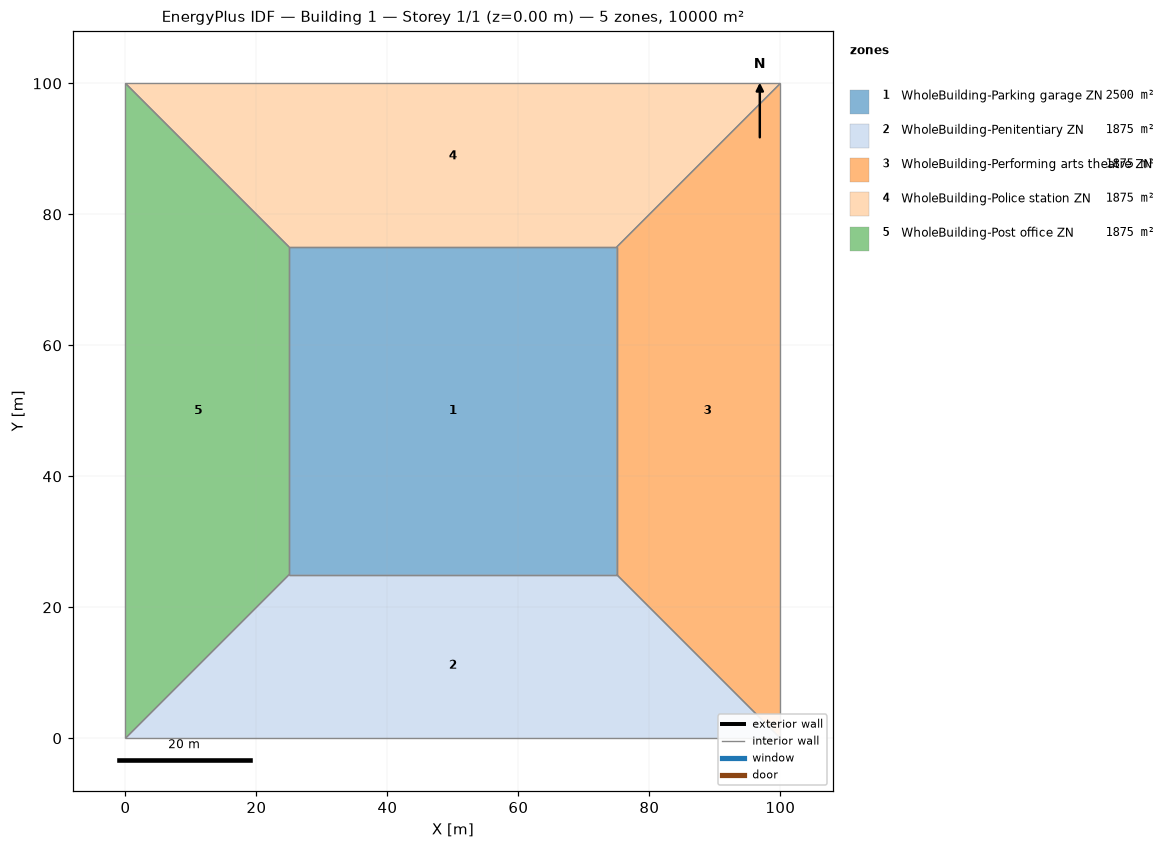
=== STOREY PLAN SPEC (per zone: floor XY polygon, exterior-wall plan segments, windows/doors) ===
zone 1: WholeBuilding-Parking garage ZN  (2500.0 m²)
  floor: (25.00, 25.00) (25.00, 75.00) (75.00, 75.00) (75.00, 25.00)
  interior walls: 4
zone 2: WholeBuilding-Penitentiary ZN  (1875.0 m²)
  floor: (100.00, 0.00) (0.00, 0.00) (25.00, 25.00) (75.00, 25.00)
  interior walls: 4
zone 3: WholeBuilding-Performing arts theatre ZN  (1875.0 m²)
  floor: (100.00, 100.00) (100.00, 0.00) (75.00, 25.00) (75.00, 75.00)
  interior walls: 4
zone 4: WholeBuilding-Police station ZN  (1875.0 m²)
  floor: (0.00, 100.00) (100.00, 100.00) (75.00, 75.00) (25.00, 75.00)
  interior walls: 4
zone 5: WholeBuilding-Post office ZN  (1875.0 m²)
  floor: (0.00, 0.00) (0.00, 100.00) (25.00, 75.00) (25.00, 25.00)
  interior walls: 4

=== DERIVED (storey summary) ===
Building: Building 1
Storey: 1 of 1  (floor level z = 0.00 m)
Storey gross floor area: 10000.0 m²
Zones on this storey: 5
  - WholeBuilding-Parking garage ZN: floor 2500.0 m²
  - WholeBuilding-Penitentiary ZN: floor 1875.0 m²
  - WholeBuilding-Performing arts theatre ZN: floor 1875.0 m²
  - WholeBuilding-Police station ZN: floor 1875.0 m²
  - WholeBuilding-Post office ZN: floor 1875.0 m²
Zone adjacency (shared interzone walls):
  - WholeBuilding-Parking garage ZN ↔ WholeBuilding-Penitentiary ZN
  - WholeBuilding-Parking garage ZN ↔ WholeBuilding-Performing arts theatre ZN
  - WholeBuilding-Parking garage ZN ↔ WholeBuilding-Police station ZN
  - WholeBuilding-Parking garage ZN ↔ WholeBuilding-Post office ZN
  - WholeBuilding-Penitentiary ZN ↔ WholeBuilding-Performing arts theatre ZN
  - WholeBuilding-Penitentiary ZN ↔ WholeBuilding-Post office ZN
  - WholeBuilding-Performing arts theatre ZN ↔ WholeBuilding-Police station ZN
  - WholeBuilding-Police station ZN ↔ WholeBuilding-Post office ZN